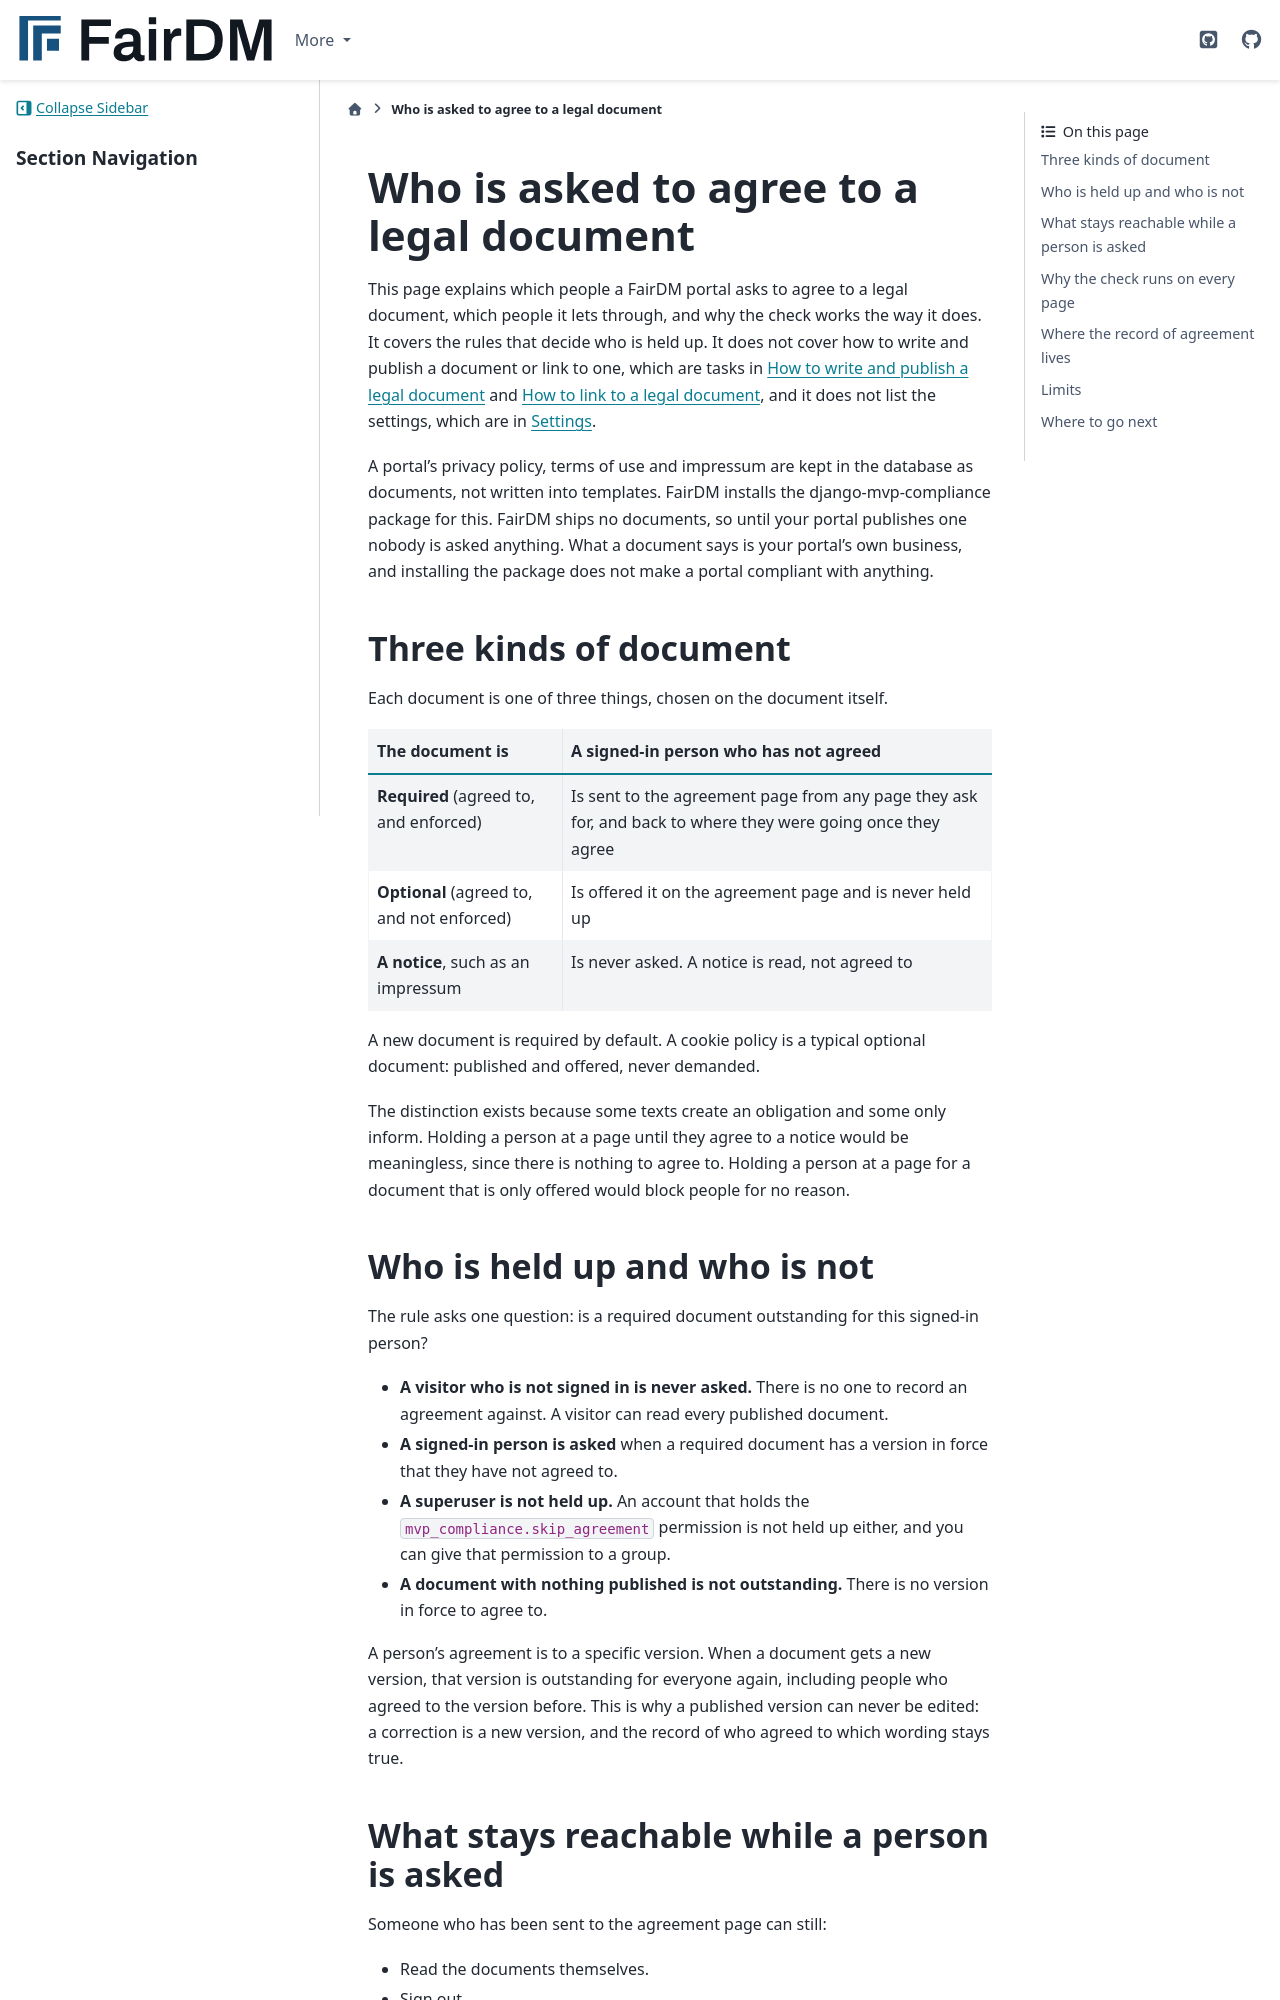

repository: FAIR-DM/fairdm · page: 0.4/explanation/who-is-asked-to-agree-to-a-legal-document.html · generator: sphinx

# Who is asked to agree to a legal document

This page explains which people a FairDM portal asks to agree to a legal document, which people it lets through, and why the check works the way it does. It covers the rules that decide who is held up. It does not cover how to write and publish a document or link to one, which are tasks in [How to write and publish a legal document](../administrators/how-to/write-and-publish-a-legal-document.md) and [How to link to a legal document](../developers/how-to/link-to-a-legal-document.md), and it does not list the settings, which are in [Settings](../developers/reference/settings.md).

A portal's privacy policy, terms of use and impressum are kept in the database as documents, not written into templates. FairDM installs the django-mvp-compliance package for this. FairDM ships no documents, so until your portal publishes one nobody is asked anything. What a document says is your portal's own business, and installing the package does not make a portal compliant with anything.

## Three kinds of document

Each document is one of three things, chosen on the document itself.

| The document is | A signed-in person who has not agreed |
|---|---|
| **Required** (agreed to, and enforced) | Is sent to the agreement page from any page they ask for, and back to where they were going once they agree |
| **Optional** (agreed to, and not enforced) | Is offered it on the agreement page and is never held up |
| **A notice**, such as an impressum | Is never asked. A notice is read, not agreed to |

A new document is required by default. A cookie policy is a typical optional document: published and offered, never demanded.

The distinction exists because some texts create an obligation and some only inform. Holding a person at a page until they agree to a notice would be meaningless, since there is nothing to agree to. Holding a person at a page for a document that is only offered would block people for no reason.

## Who is held up and who is not

The rule asks one question: is a required document outstanding for this signed-in person?

- **A visitor who is not signed in is never asked.** There is no one to record an agreement against. A visitor can read every published document.
- **A signed-in person is asked** when a required document has a version in force that they have not agreed to.
- **A superuser is not held up.** An account that holds the `mvp_compliance.skip_agreement` permission is not held up either, and you can give that permission to a group.
- **A document with nothing published is not outstanding.** There is no version in force to agree to.

A person's agreement is to a specific version. When a document gets a new version, that version is outstanding for everyone again, including people who agreed to the version before. This is why a published version can never be edited: a correction is a new version, and the record of who agreed to which wording stays true.
